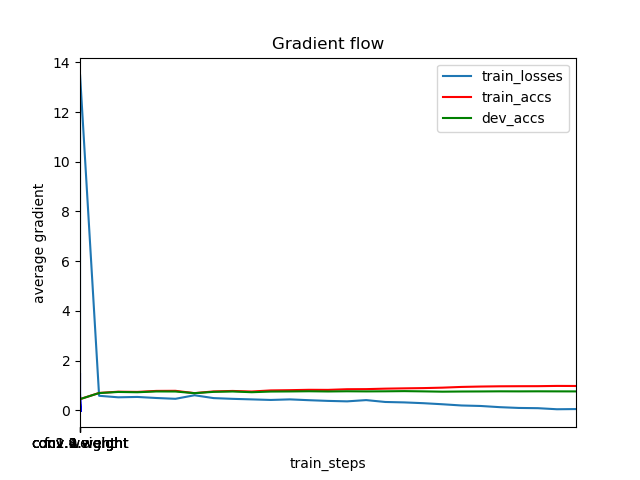

The table this chart was drawn from, first rows:
	train_steps	train_losses	train_accs	dev_accs
0	0	0.0	0.4513	0.4547
1	1	13.51	0.4532	0.4547
2	501	0.5876	0.7014	0.6975
3	1001	0.5266	0.7524	0.7417
4	1501	0.5412	0.7439	0.73
5	2001	0.4989	0.7838	0.7625
6	2501	0.4661	0.7877	0.7602
7	3001	0.609	0.6944	0.6929
8	3501	0.4946	0.7636	0.7458
9	4001	0.4646	0.7824	0.7609
10	4501	0.443	0.7592	0.7314
11	5001	0.4204	0.8039	0.7581
12	5501	0.4431	0.8135	0.7625
13	6001	0.4101	0.8282	0.7698
14	6501	0.3823	0.8254	0.7614
15	7001	0.3636	0.8517	0.7693
16	7501	0.4142	0.8556	0.7642
17	8001	0.3388	0.8747	0.7679
18	8501	0.3215	0.8868	0.7751
19	9001	0.2898	0.897	0.7653
20	9501	0.2468	0.9149	0.7533
21	10001	0.1978	0.944	0.7598
22	10501	0.178	0.9594	0.7623
23	11001	0.1302	0.9694	0.767
24	11501	0.09861	0.9728	0.7649
25	12001	0.08928	0.9745	0.7674
26	12501	0.04635	0.9845	0.7654
27	13001	0.05362	0.9819	0.764
